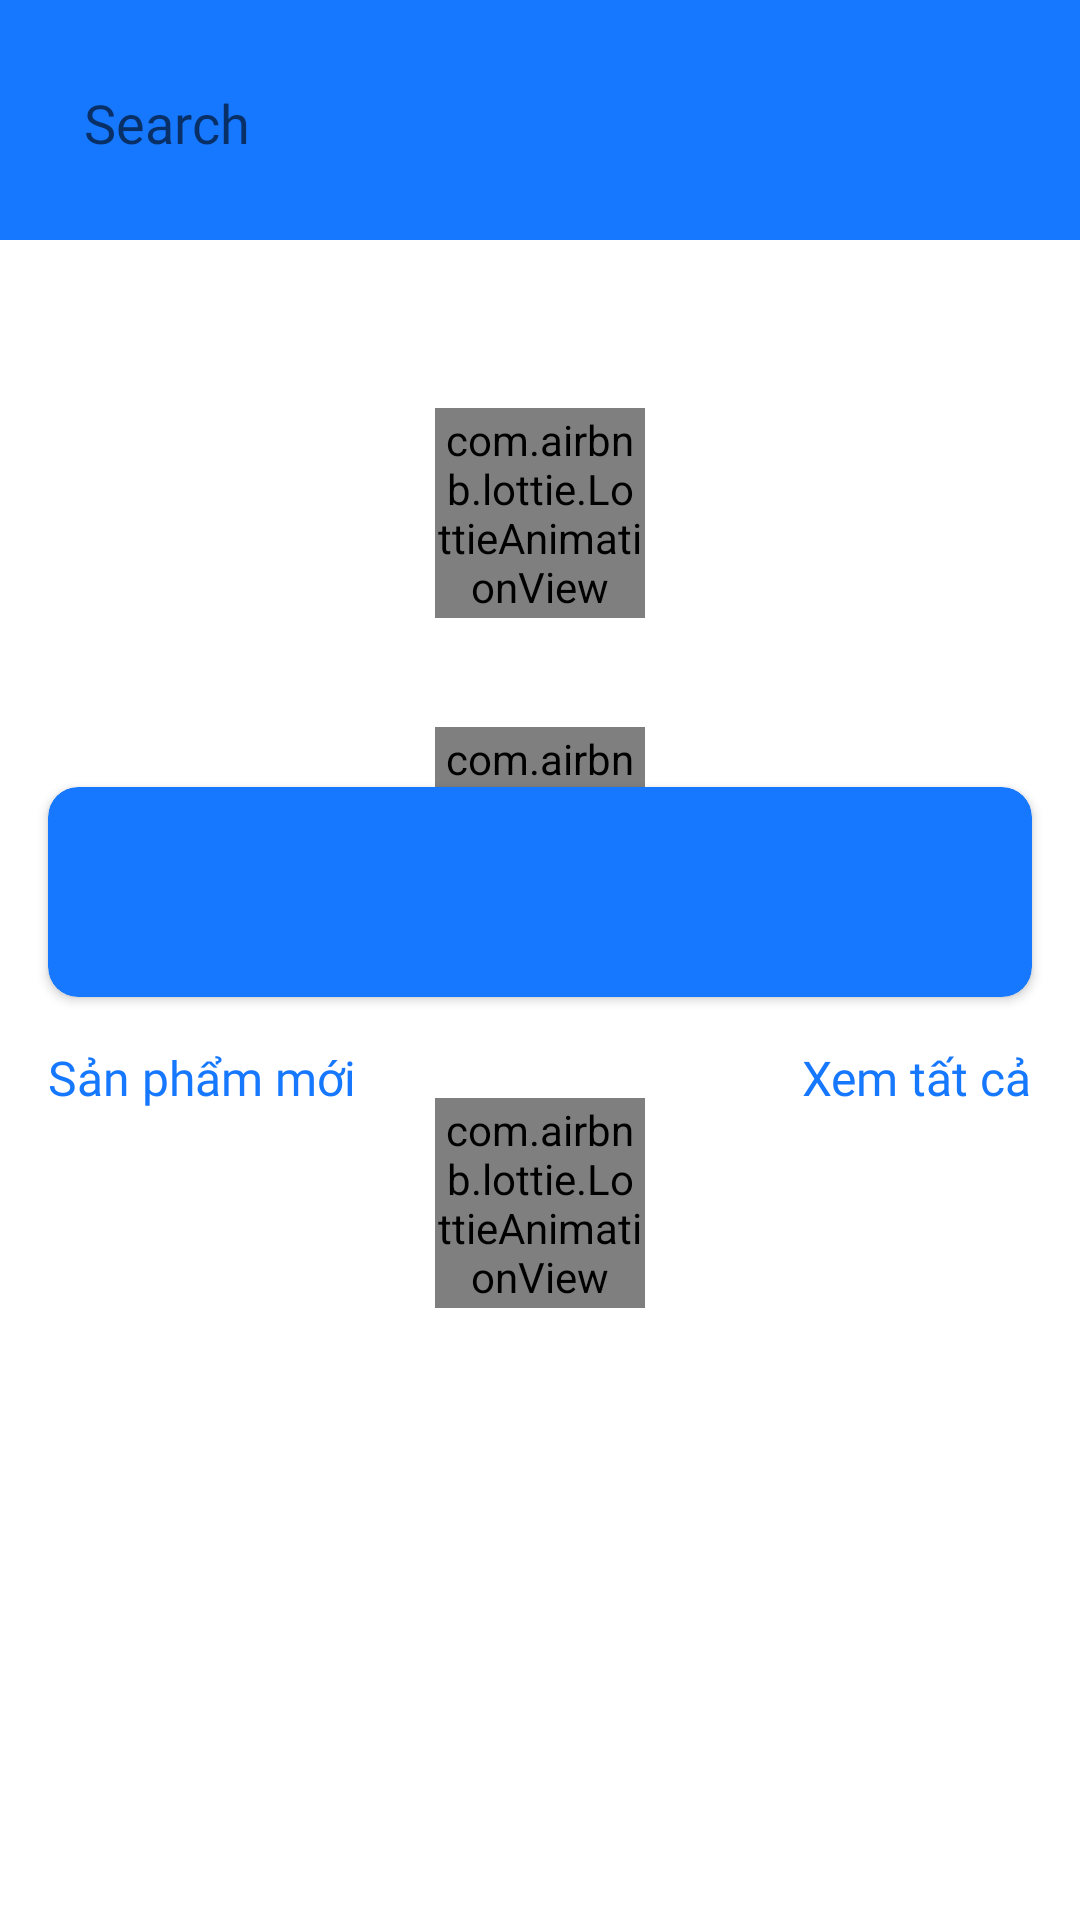

The Android layout XML behind this screen, and the referenced resources:
<!-- AndroidManifest.xml: application theme AppTheme -->
<!-- res/layout/fragment_home.xml -->
<?xml version="1.0" encoding="utf-8"?>
<ScrollView xmlns:android="http://schemas.android.com/apk/res/android"
    xmlns:app="http://schemas.android.com/apk/res-auto"
    xmlns:tools="http://schemas.android.com/tools"
    android:layout_width="match_parent"
    android:layout_height="match_parent"
    tools:context=".view.HomeFragment"
    android:background="#fff">

    <androidx.constraintlayout.widget.ConstraintLayout
        android:layout_width="match_parent"
        android:layout_height="wrap_content"
        android:id="@+id/mainView">

        <androidx.cardview.widget.CardView
            android:id="@+id/cateCardView"
            app:cardCornerRadius="10dp"
            android:layout_width="match_parent"
            android:layout_height="0dp"
            android:layout_marginHorizontal="16dp"
            android:backgroundTint="@color/colorPrimary"
            app:layout_constraintBottom_toBottomOf="@id/categoryRecycler"
            app:layout_constraintEnd_toEndOf="parent"
            app:layout_constraintHorizontal_bias="0.473"
            app:layout_constraintStart_toStartOf="parent"
            app:layout_constraintTop_toTopOf="@id/categoryRecycler"
            app:layout_constraintVertical_bias="0.0">

        </androidx.cardview.widget.CardView>

        <ImageView
            android:layout_marginBottom="30dp"
            android:layout_width="match_parent"
            android:layout_height="80dp"
            app:layout_constraintTop_toTopOf="parent"
            android:background="@color/colorPrimary"
            />
        
        <EditText
            android:id="@+id/editTextSearch"
            android:layout_width="0dp"
            android:layout_height="50dp"
            android:layout_marginStart="16dp"
            android:layout_marginTop="16dp"
            android:layout_marginEnd="16dp"
            android:background="@drawable/search_bg"
            android:drawableLeft="@drawable/ic_search_black_24dp"
            android:drawablePadding="12dp"
            android:ems="10"
            android:fontFamily="@font/open_sans"
            android:hint="Search"
            android:inputType="textPersonName"
            android:paddingStart="12dp"
            app:layout_constraintEnd_toEndOf="parent"
            app:layout_constraintStart_toStartOf="parent"
            app:layout_constraintTop_toTopOf="parent"/>

        <androidx.cardview.widget.CardView
            android:visibility="invisible"
            app:layout_constraintTop_toBottomOf="@+id/editTextSearch"
            android:layout_width="match_parent"
            android:layout_marginTop="20dp"
            android:layout_height="0dp"
            app:layout_constraintDimensionRatio="2.3"
            android:id="@+id/bannerImage">

            <com.smarteist.autoimageslider.SliderView
                android:id="@+id/bannerSlider"
                android:layout_width="match_parent"
                android:layout_height="wrap_content"
                app:sliderAnimationDuration="600"
                app:sliderAutoCycleDirection="right"
                app:sliderAutoCycleEnabled="true"
                app:sliderIndicatorAnimationDuration="600"
                app:sliderIndicatorGravity="center_horizontal|bottom"
                app:sliderIndicatorMargin="15dp"
                app:sliderIndicatorOrientation="horizontal"
                app:sliderIndicatorPadding="2dp"
                app:sliderIndicatorRadius="1.5dp"
                app:sliderIndicatorSelectedColor="@color/colorPrimary"
                app:sliderIndicatorUnselectedColor="#77BFBFBF"
                app:sliderScrollTimeInSec="2"
                app:sliderStartAutoCycle="true" />

        </androidx.cardview.widget.CardView>

        <com.airbnb.lottie.LottieAnimationView
            android:layout_marginTop="50dp"
            android:id="@+id/bannerLoadAnim"
            android:layout_height="70dp"
            android:layout_width="70dp"
            app:lottie_colorFilter="@color/colorPrimary"
            app:lottie_loop="true"
            app:lottie_autoPlay="true"
            app:layout_constraintStart_toStartOf="parent"
            app:layout_constraintEnd_toEndOf="parent"
            app:layout_constraintLeft_toRightOf="@id/bannerImage"
            app:layout_constraintTop_toTopOf="@id/bannerImage"
            app:lottie_rawRes="@raw/loading_animation"/>

        <com.airbnb.lottie.LottieAnimationView
            android:id="@+id/categoryLoadAnimation"
            android:translationY="-20dp"
            android:layout_height="70dp"
            android:layout_width="70dp"
            app:lottie_colorFilter="@color/colorPrimary"
            app:lottie_loop="true"
            app:lottie_autoPlay="true"
            app:layout_constraintLeft_toRightOf="@id/categoryRecycler"
            app:layout_constraintTop_toTopOf="@id/categoryRecycler"
            app:layout_constraintStart_toStartOf="parent"
            app:layout_constraintEnd_toEndOf="parent"
            app:lottie_rawRes="@raw/loading_animation"/>

        <TextView
            android:id="@+id/textView3"
            android:layout_width="wrap_content"
            android:layout_height="wrap_content"
            android:layout_marginStart="16dp"
            android:layout_marginTop="24dp"
            android:fontFamily="@font/open_sans_semibold"
            android:text=""
            android:textColor="@android:color/background_dark"
            android:textSize="16sp"
            app:layout_constraintStart_toStartOf="parent"
            app:layout_constraintTop_toBottomOf="@+id/editTextSearch" />



        <TextView
            android:visibility="gone"
            android:paddingTop="10dp"
            android:id="@+id/textView4"
            android:layout_width="wrap_content"
            android:layout_height="wrap_content"
            android:layout_marginStart="16dp"
            android:layout_marginTop="24dp"
            android:fontFamily="@font/open_sans_semibold"
            android:text="Phân loại"
            android:textColor="@color/colorPrimary"
            android:textSize="16sp"
            app:layout_constraintStart_toStartOf="parent"
            app:layout_constraintTop_toBottomOf="@+id/bannerImage"
            android:elevation="2dp"/>

        <androidx.recyclerview.widget.RecyclerView
            android:paddingTop="16dp"
            android:id="@+id/categoryRecycler"
            android:layout_width="match_parent"
            android:paddingHorizontal="26dp"
            android:layout_height="wrap_content"
            android:minHeight="70dp"
            android:layout_marginTop="20dp"
            app:layout_constraintLeft_toLeftOf="parent"
            app:layout_constraintTop_toBottomOf="@+id/textView4"
            app:layout_constraintStart_toStartOf="parent"
            app:layout_constraintEnd_toEndOf="parent"
            android:elevation="2dp"
            android:layout_marginBottom="10dp"
            android:paddingBottom="10dp"/>

        <TextView
            android:visibility="gone"
            android:id="@+id/allCategoryImage"
            android:layout_width="wrap_content"
            android:layout_height="wrap_content"
            android:layout_marginEnd="16dp"
            android:fontFamily="@font/open_sans_semibold"
            android:text="See More"
            android:textColor="#448AFF"
            app:layout_constraintBottom_toBottomOf="@+id/textView4"
            app:layout_constraintEnd_toEndOf="parent"
            app:layout_constraintTop_toTopOf="@+id/textView4" />

        <TextView
            android:id="@+id/textView6"
            android:layout_width="wrap_content"
            android:layout_height="wrap_content"
            android:layout_marginStart="16dp"
            android:layout_marginTop="16dp"
            android:fontFamily="@font/open_sans_semibold"
            android:text="Sản phẩm mới"
            android:textColor="@color/colorPrimary"
            android:textSize="16sp"
            app:layout_constraintStart_toStartOf="parent"
            app:layout_constraintTop_toBottomOf="@+id/categoryRecycler" />
        <TextView
            android:id="@+id/show_all"
            android:layout_width="wrap_content"
            android:layout_height="wrap_content"
            android:layout_marginStart="16dp"
            android:layout_marginTop="16dp"
            android:fontFamily="@font/open_sans_semibold"
            android:text="Xem tất cả"
            android:textColor="@color/colorPrimary"
            android:textSize="16sp"
            app:layout_constraintEnd_toEndOf="parent"
            android:layout_marginEnd="16dp"
            app:layout_constraintTop_toBottomOf="@+id/categoryRecycler" />

        <androidx.recyclerview.widget.RecyclerView
            android:nestedScrollingEnabled="false"
            android:id="@+id/productRecycler"
            android:layout_width="match_parent"
            android:layout_height="wrap_content"
            android:layout_marginTop="16dp"
            app:layout_constraintLeft_toLeftOf="parent"
            app:layout_constraintTop_toBottomOf="@+id/textView6"
            android:layout_marginRight="16dp"
            android:layout_marginBottom="30dp"/>
        <com.airbnb.lottie.LottieAnimationView
            android:id="@+id/productLoadAnimation"
            android:layout_height="70dp"
            android:layout_width="70dp"
            android:translationY="-20dp"
            app:lottie_colorFilter="@color/colorPrimary"
            app:lottie_loop="true"
            app:lottie_autoPlay="true"
            app:layout_constraintStart_toStartOf="parent"
            app:layout_constraintEnd_toEndOf="parent"
            app:layout_constraintLeft_toRightOf="@id/productRecycler"
            app:layout_constraintTop_toTopOf="@id/productRecycler"
            app:lottie_rawRes="@raw/loading_animation"/>
    </androidx.constraintlayout.widget.ConstraintLayout>


</ScrollView>
<!-- resources referenced by this layout -->
<resources>
  <color name="colorPrimary">#1677ff</color>
  <style name="AppTheme" parent="Theme.AppCompat.Light.NoActionBar">
          
          <item name="colorPrimary">@color/colorPrimary</item>
          <item name="colorPrimaryDark">#25000000</item>
          <item name="colorAccent">@color/colorAccent</item>
          <item name="background">@color/background</item>
      </style>
  <color name="colorAccent">#03DAC5</color>
  <color name="background">#EFEFEF</color>
</resources>
